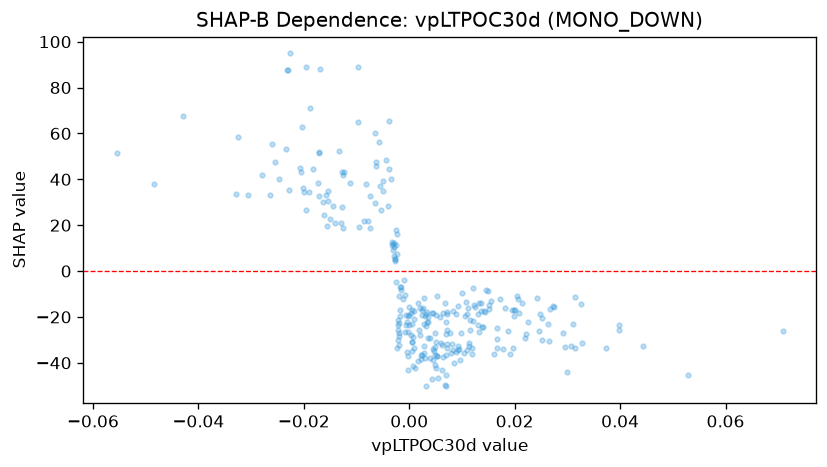

Values plotted in this chart, from the file beside it:
feature_value, shap_value
-0.002431, -4.682
-0.002896, 10.4
-0.003829, 65.5
0.008388, -17.53
0.006901, -27.51
0.004885, -33.31
0.009784, -27.16
0.01299, -23.58
0.01, -9.514
0.01145, -25.88
0.003649, -22.15
0.008896, -35.1
0.005307, -37.1
0.005362, -46.58
0.004587, -38.63
0.004888, -41.15
-0.000259, -43.14
-0.0006123, -23.52
0.004476, -18.18
0.004247, -18.1
0.007, -22.13
0.0008135, -21.11
-0.001894, -27.11
-0.002224, -29.97
-0.002902, 12.09
-0.001653, -8.344
-9.829417831497267e-05, -19.06
0.0002874, -28.06
-0.002155, -23.69
0.002494, -36.5
-2.8816459234803915e-05, -15.81
-0.004052, 28.27
-0.006269, 47.47
-0.0155, 30.44
0.0005138, -22.94
-0.0008263, -26.43
-0.002178, -21.52
-0.00267, 4.451
-0.00226, -33.33
-0.001748, -6.967
-0.005479, 37.18
-0.005392, 26.66
-0.008621, 21.69
-0.001946, -32.4
-0.002411, 7.402
0.01987, -16.8
0.01995, -19.58
0.01976, -33.54
0.02653, -30.29
-0.0008869, -10.33
0.001673, -39.15
-0.001852, -22.66
0.003184, -24.05
0.003574, -19.86
0.01493, -8.758
0.01506, -14.9
0.01442, -17.8
0.006394, -18.34
0.007154, -17.64
-0.0003496, -35.35
... 222 more rows
